52-way image classification set "processed" from GitHub (Utkarsh-Pr/MedGuard); label vocabulary: Acemiz, Allegra, alprax 0 25, Amalong, Atarax, Becozinc, Bifilac, Canitiz, Cetzine, Ciplar 10, Cofsils, Cranmed, Cyclopam, D-Rise, D-Well, D3 More 2K, Dolo 650, Eldoper, Emeset, Etoshine 90, Etoshine MR, Folvite, Gelusil, Gestorab, glimi save M 0 5, Gluxit 10, M-Strong, Meftal 250 DT, melecobalamine, Menoease, Metronidazole, Montair, Muvera, Mysopas, Pacimol 650, Pan 20, Pan-D, Paracip 650, Redotil, Shelcal 500, Sibelium 10mg, Sompraz, Strepsils, Tayo 60K, Tendonease, Udapa-Trio, Unienzyme, Velgut, Vitamin E, Vomikind, Zincovit, Zofer.

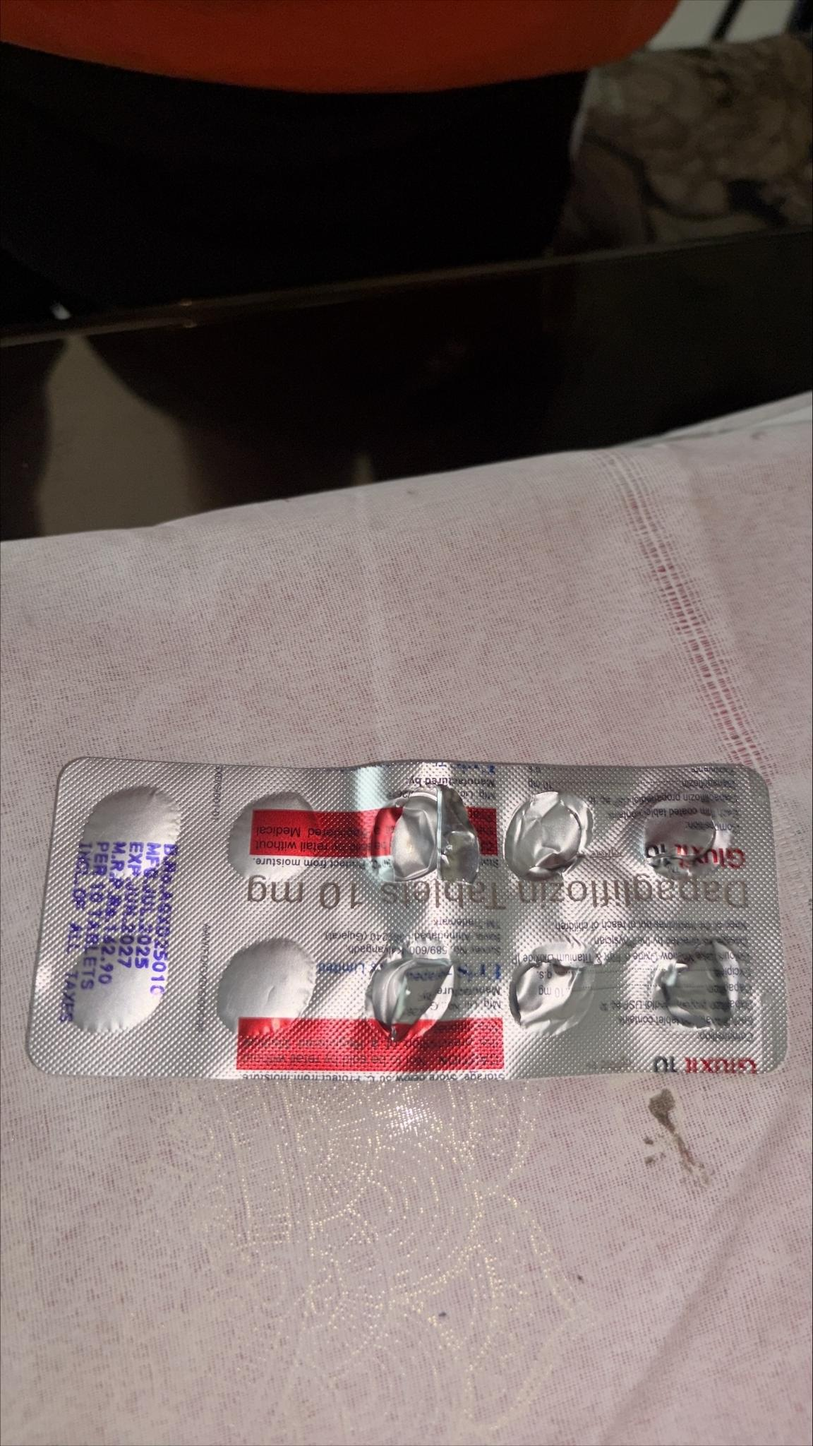
Label: Gluxit 10

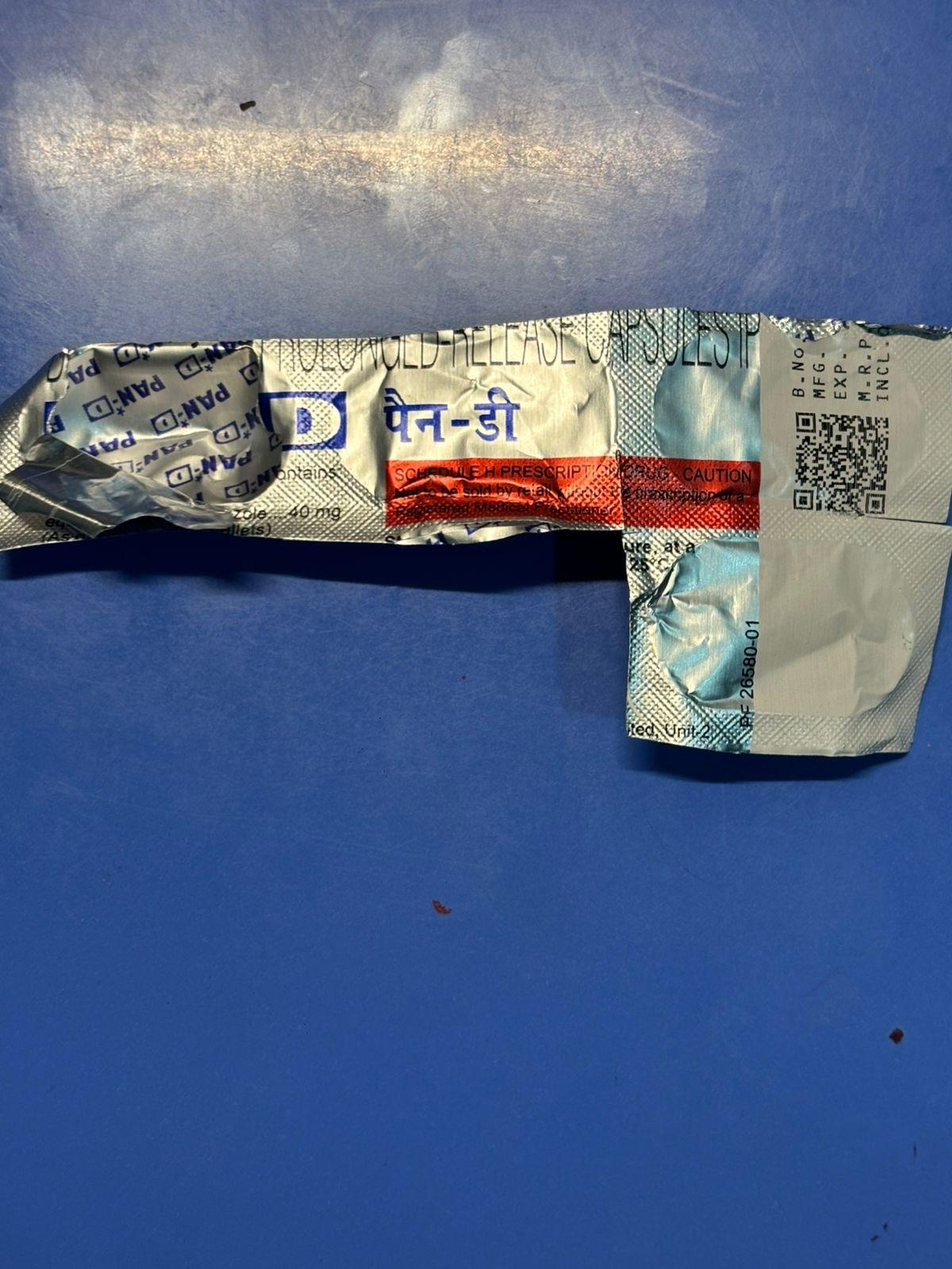
Label: Pan-D

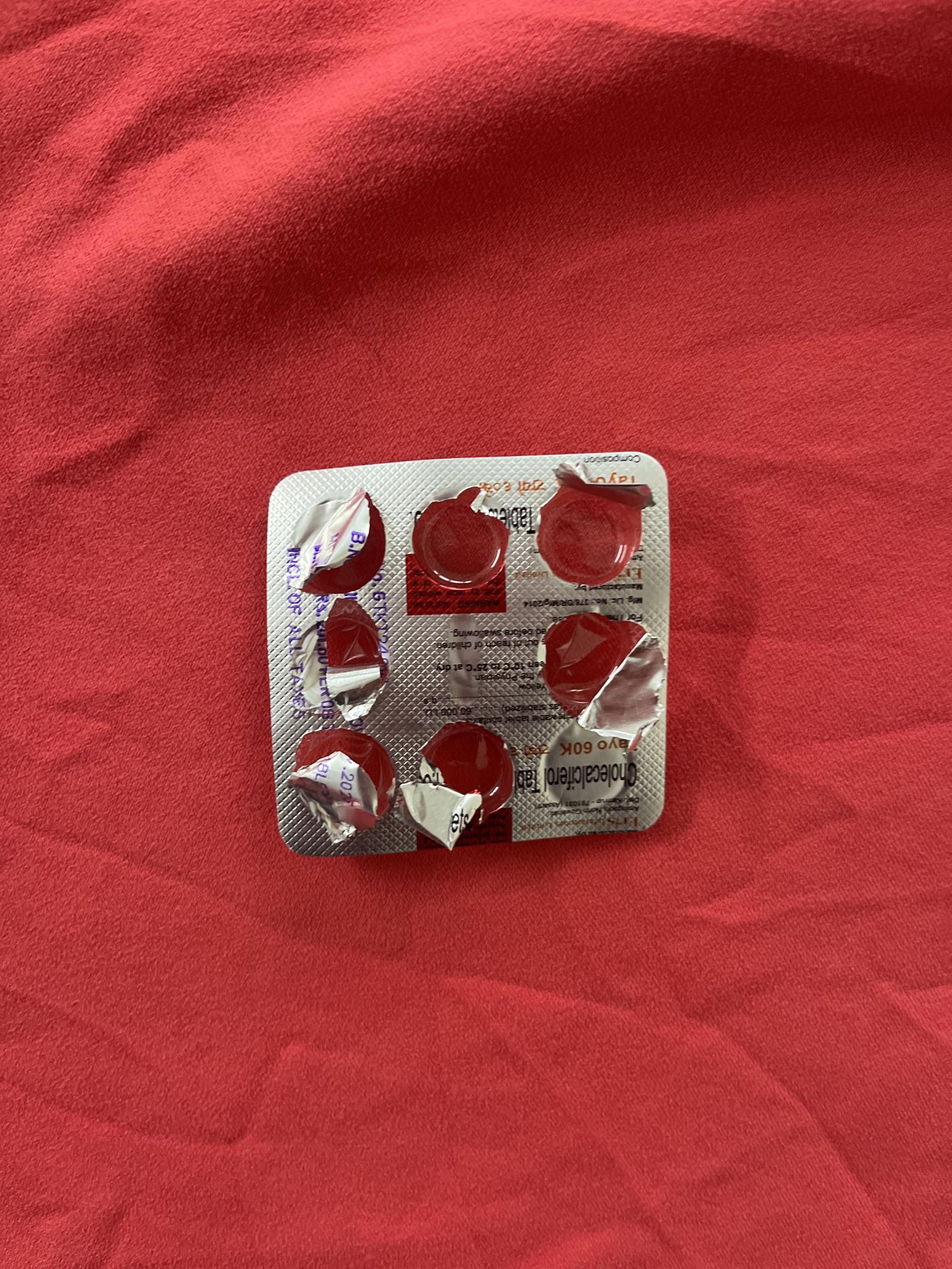
Label: Tayo 60K

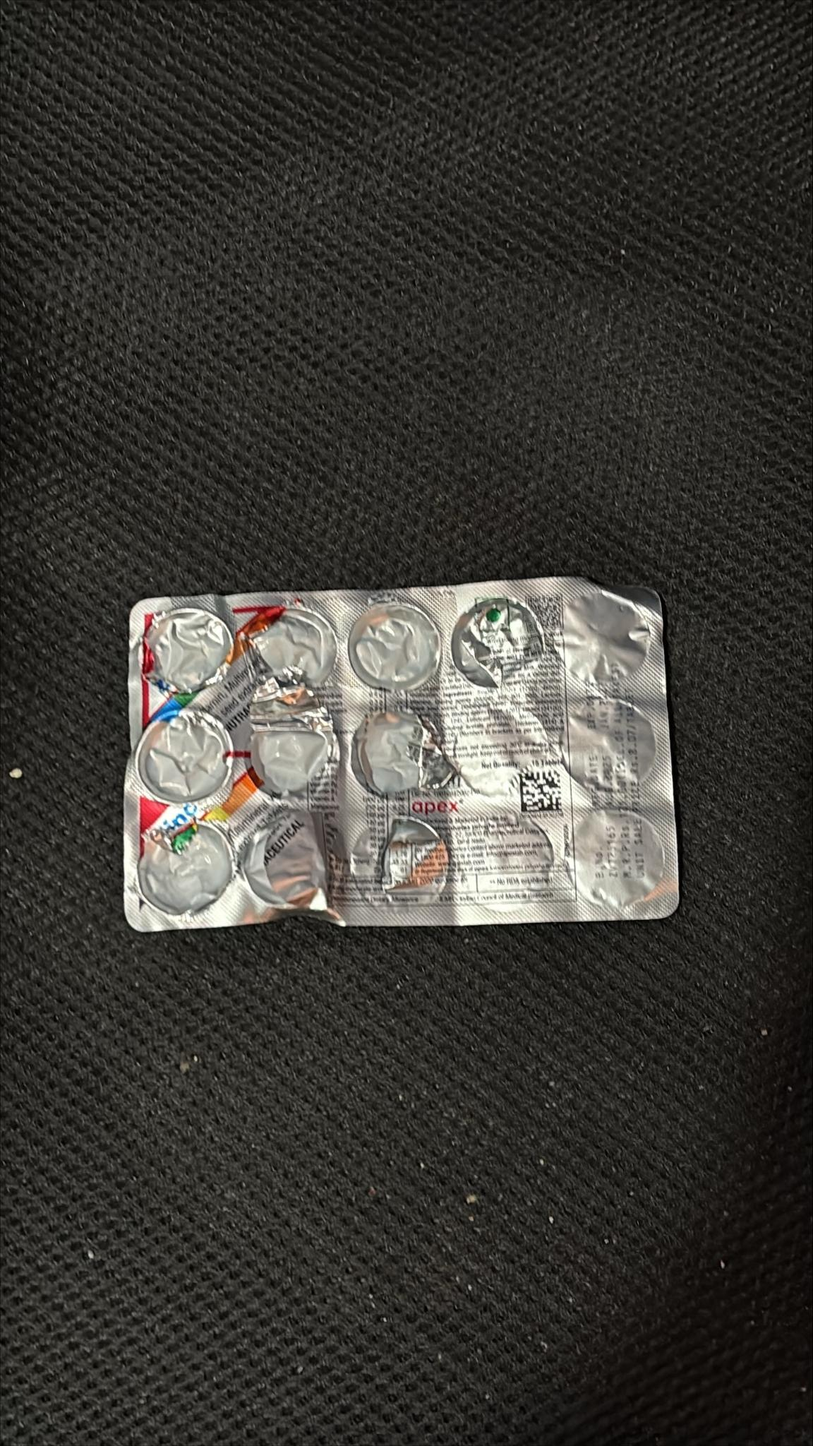
Label: Zincovit

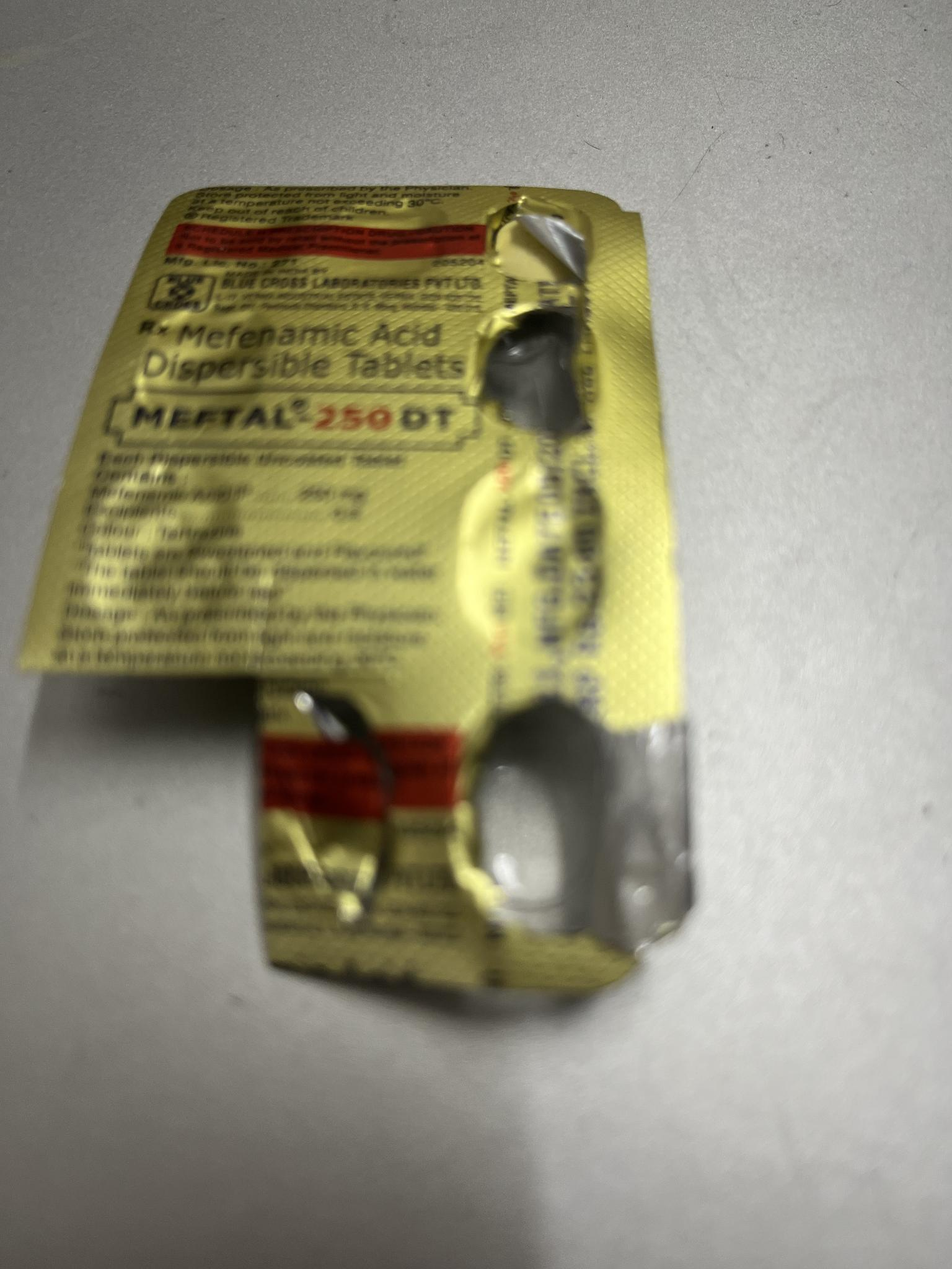
Label: Meftal 250 DT

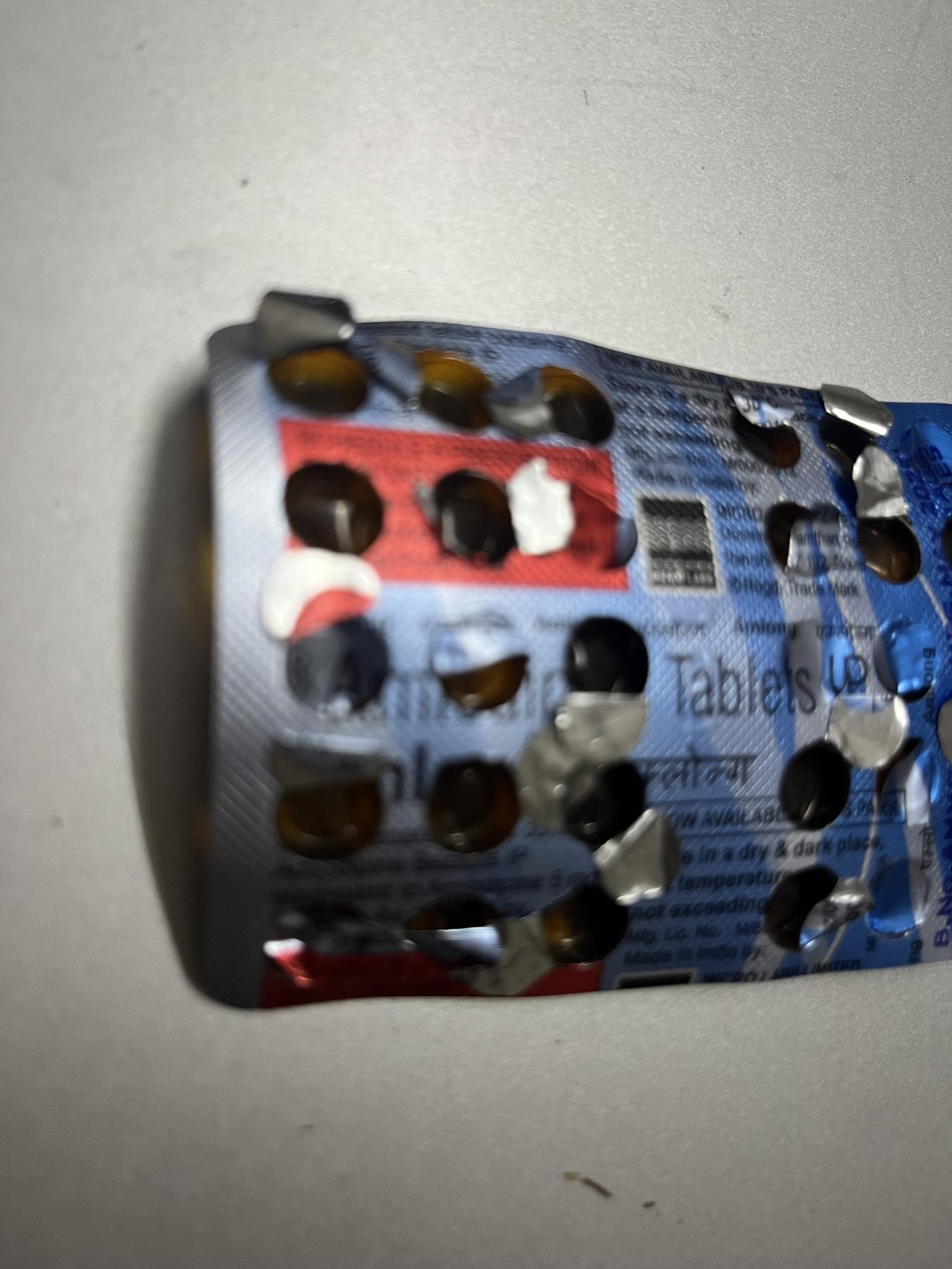
Label: Amalong
